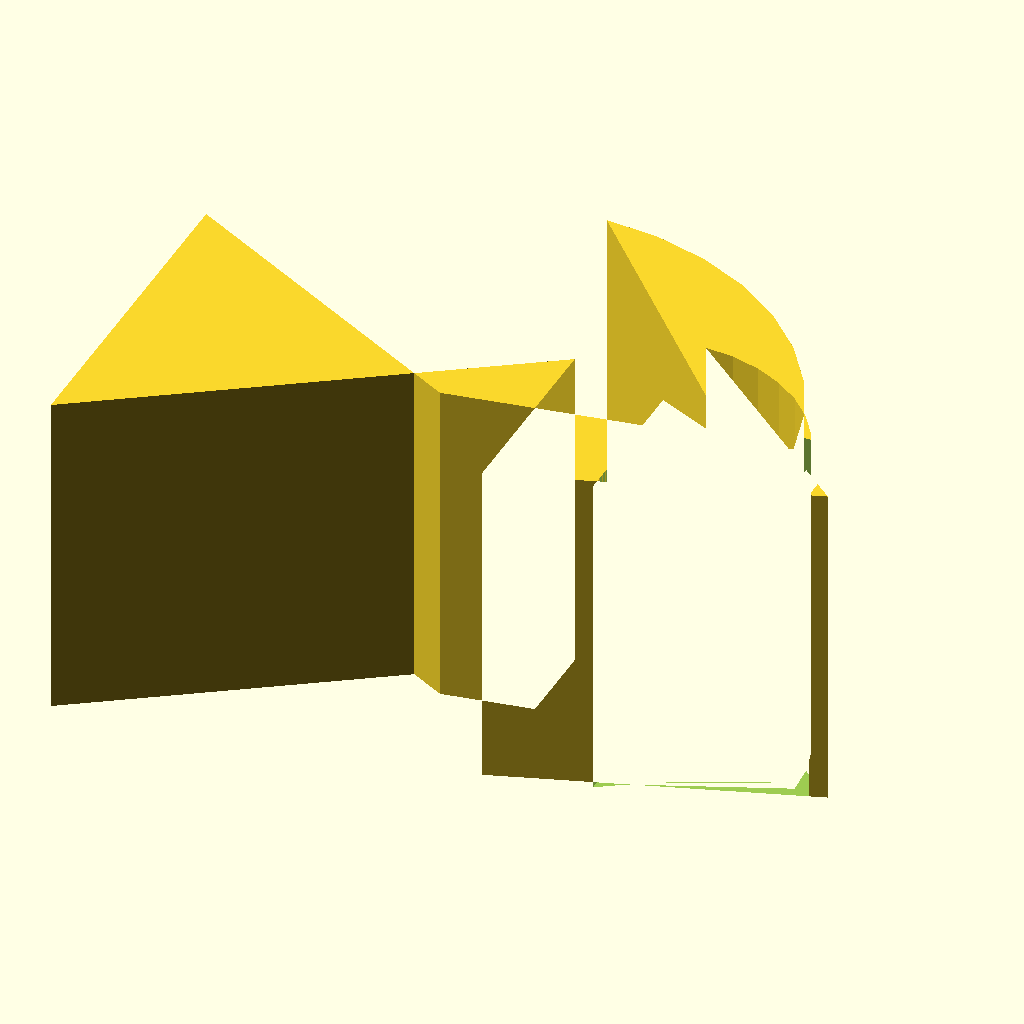
Cell 1 — every parameter at its default value.
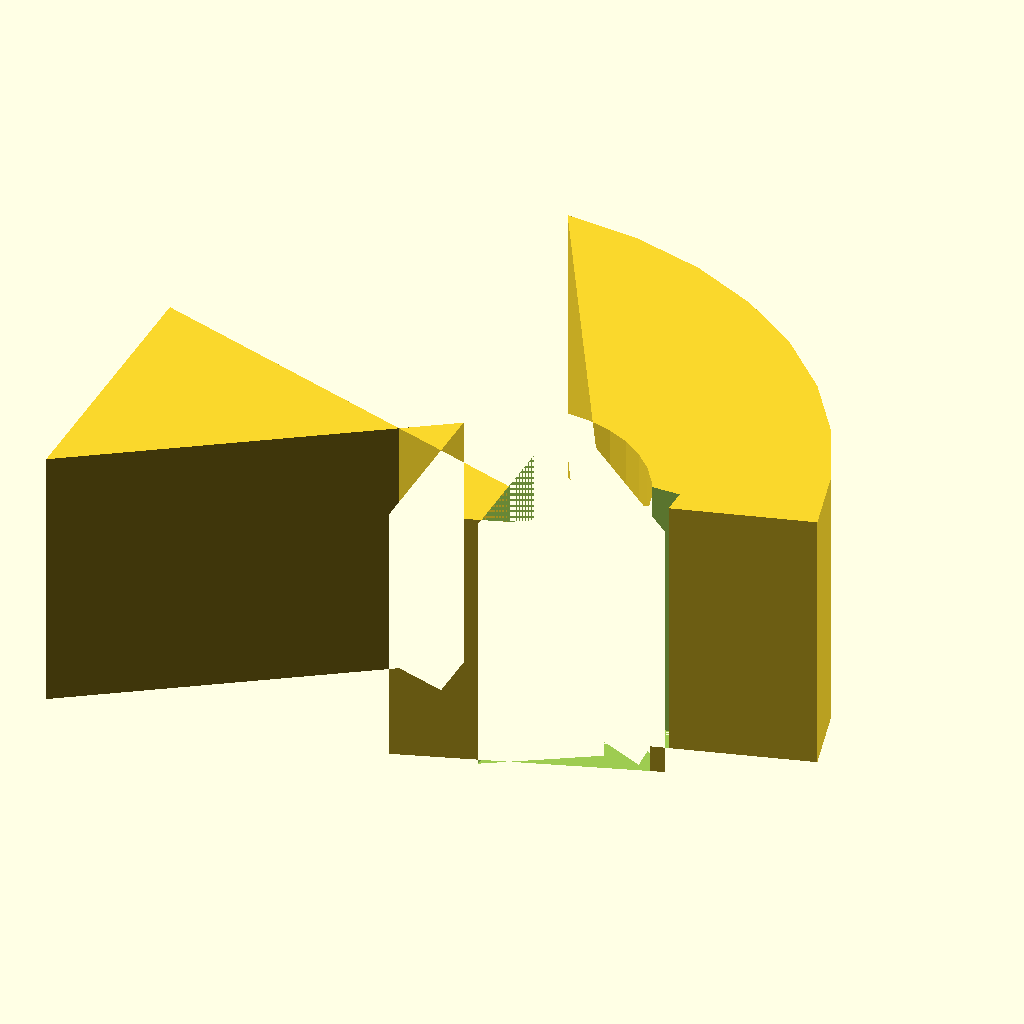
Cell 2: rod_id = 25.4 (everything else at default).
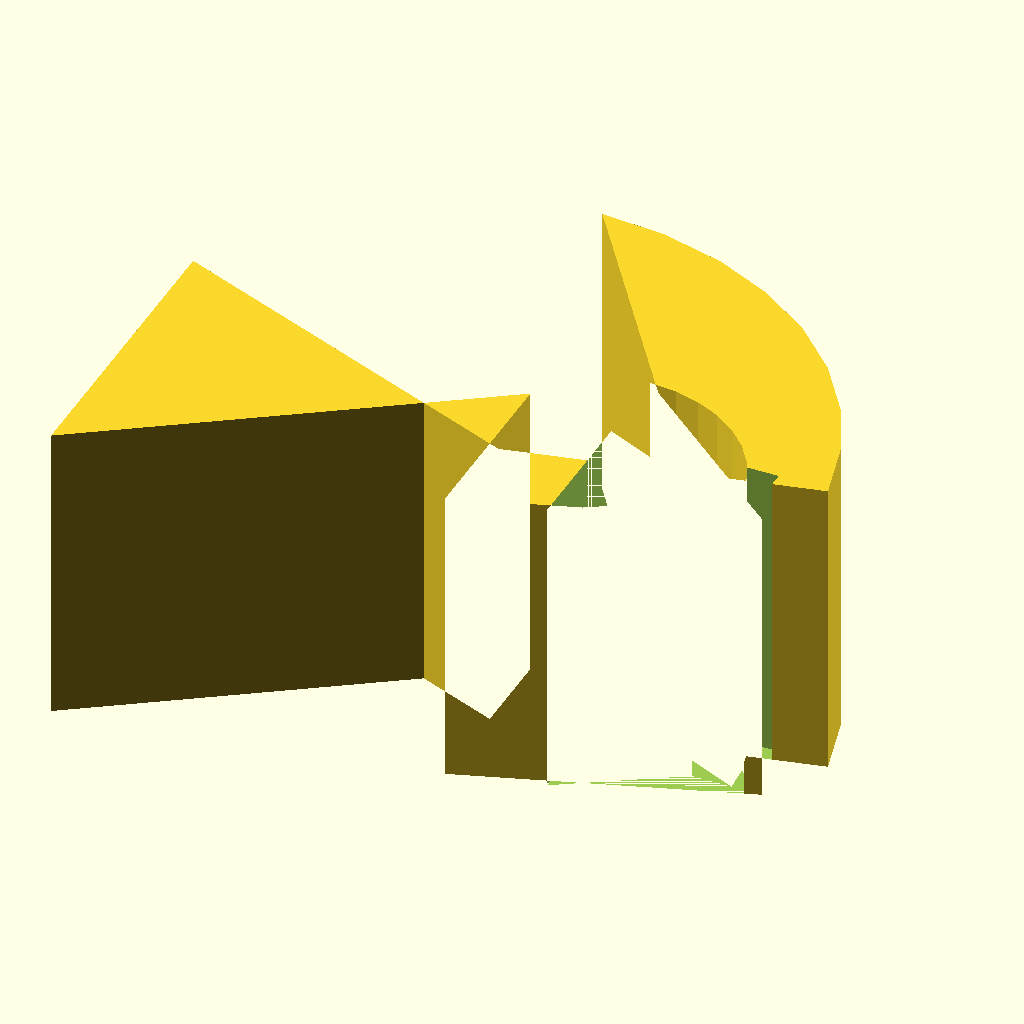
Cell 3: rod_wall = 6 (everything else at default).
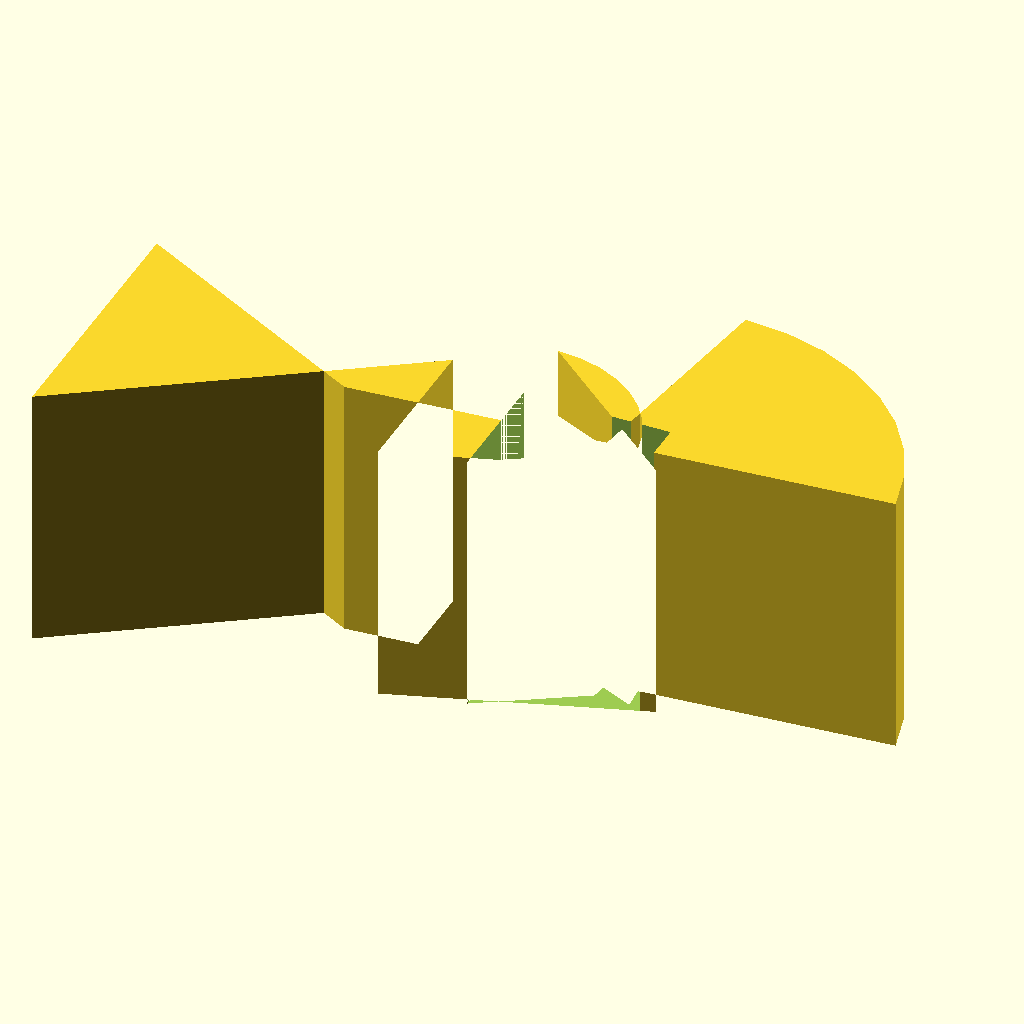
Cell 4 — rod_open set to 20, the other parameters unchanged.
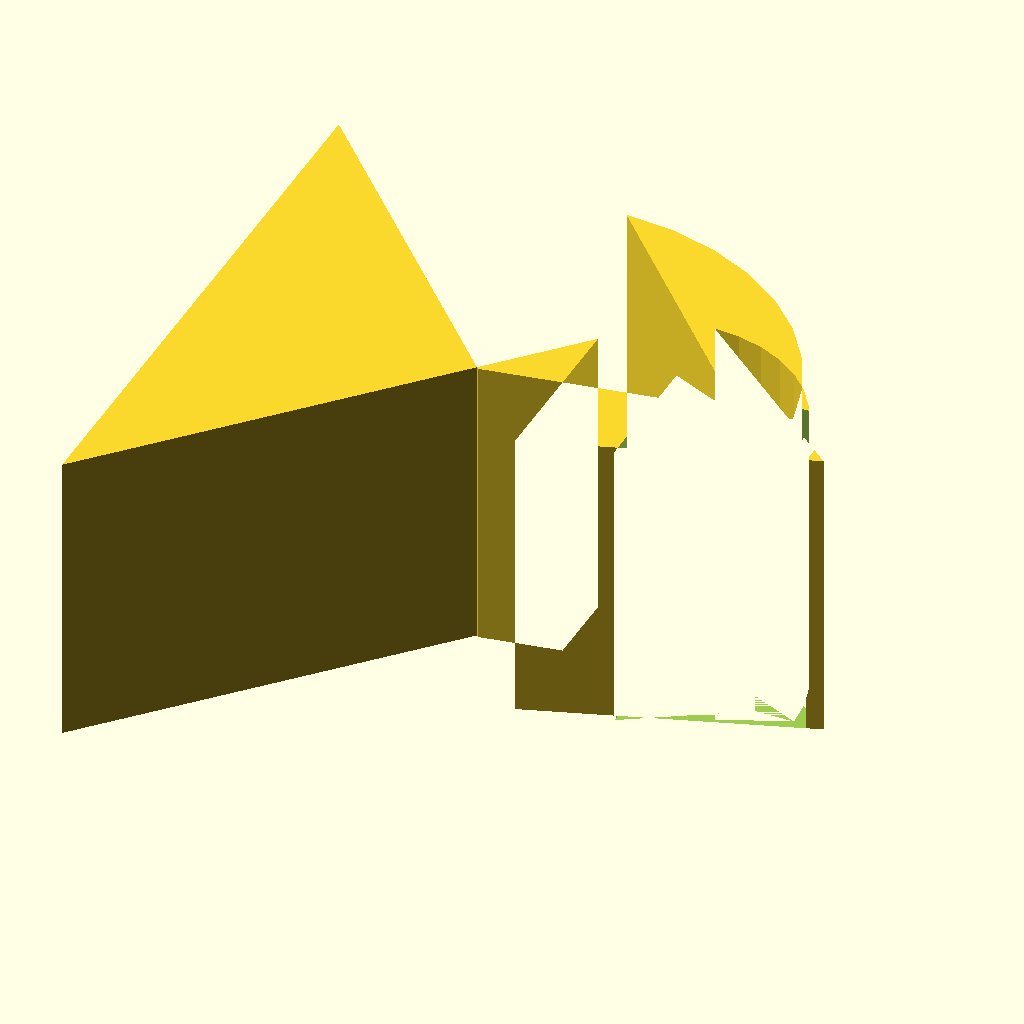
Cell 5 — rod_open_h set to 20, the other parameters unchanged.
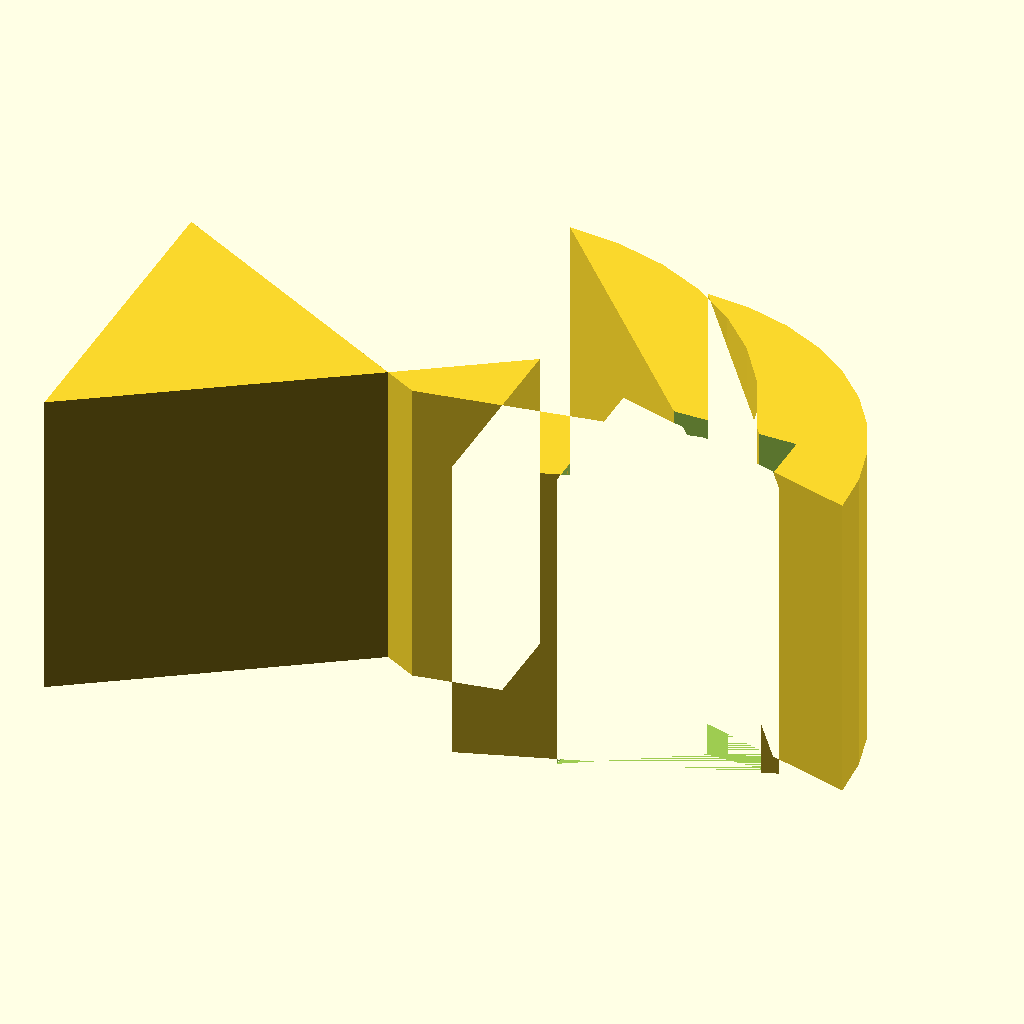
Cell 6: the same model with tub_id = 12.
The same orthographic view direction (rotation 55°, 0°, 25°; colour scheme Cornfield) for every cell, with the view re-fitted per cell, so scale and position can differ between cells.
Source of the model, bench/results/gpu-v6-g5/code/scadcoder-v6/rod_tubing_clip_s0_a0.scad:
// Snap-on clip for tubing next to a 12.7 mm lab stand rod
// Printed flat: extrusion (Z) of a 2-D profile in the XY plane

// ---------------- Parameters ----------------
rod_id        = 12.7;   // rod inner diameter (1/2 inch)
rod_wall      = 3;      // rod ring wall thickness
rod_open      = 10;     // width of opening cut from -X side of rod ring
rod_open_h    = 10;     // height of opening cut (Y span)

tub_id        = 6;      // tubing inner diameter
tub_wall      = 2;      // tubing ring wall thickness
tub_open      = 4.5;    // width of opening cut from +X side of tubing ring
tub_open_h    = 4.5;    // height of tubing opening (Y span)

bridge_x1     = 8;      // bridge start (X)
bridge_x2     = 12;     // bridge end (X)
bridge_w      = 6;      // bridge width (Y)

eps           = 0.5;    // cutter overshoot past faces
$fn           = 96;     // curve resolution

// ---------------- Profile ----------------
// 2-D outline (X, Y), counter-clockwise
profile_pts = concat(
    // Rod ring
    [
        [0, -rod_open_h/2],
        [0, rod_open_h/2],
        for (a = [0 : 10 : 90])
            [ (a > 0 ? rod_open : 0) + (rod_id/2 + rod_wall) * cos(a),
              (rod_id/2 + rod_wall) * sin(a) ],
        [ 18.7, 0 ]
    ],
    // Tubing ring
    [
        [15, -tub_open_h/2],
        [15, tub_open_h/2],
        for (a = [0 : 10 : 90])
            [ 15 + (tub_id/2 + tub_wall) * cos(a),
              (tub_id/2 + tub_wall) * sin(a) ],
        [ 21, 0 ]
    ],
    // Bridge between the two rings
    [ [bridge_x2, -bridge_w/2], [bridge_x2, bridge_w/2] ]
);

// ---------------- Model ----------------
difference() {
    // Profile extrusion
    linear_extrude(height = 10)
        polygon(points = profile_pts);

    // Rod ring opening (extends past -X face)
    translate([-eps, -rod_open_h/2, 0])
        cube([eps, rod_open_h, 10 + 2*eps]);

    // Tubing ring opening (extends past +X face)
    translate([15, -tub_open_h/2, 0])
        cube([tub_open + 2*eps, tub_open_h, 10 + 2*eps]);
}
Parameter table extracted from the source (name, type, default, range or options):
rod_id: number, default 12.7
rod_wall: number, default 3
rod_open: number, default 10
rod_open_h: number, default 10
tub_id: number, default 6
tub_wall: number, default 2
tub_open: number, default 4.5
tub_open_h: number, default 4.5
bridge_x1: number, default 8
bridge_x2: number, default 12
bridge_w: number, default 6
eps: number, default 0.5
